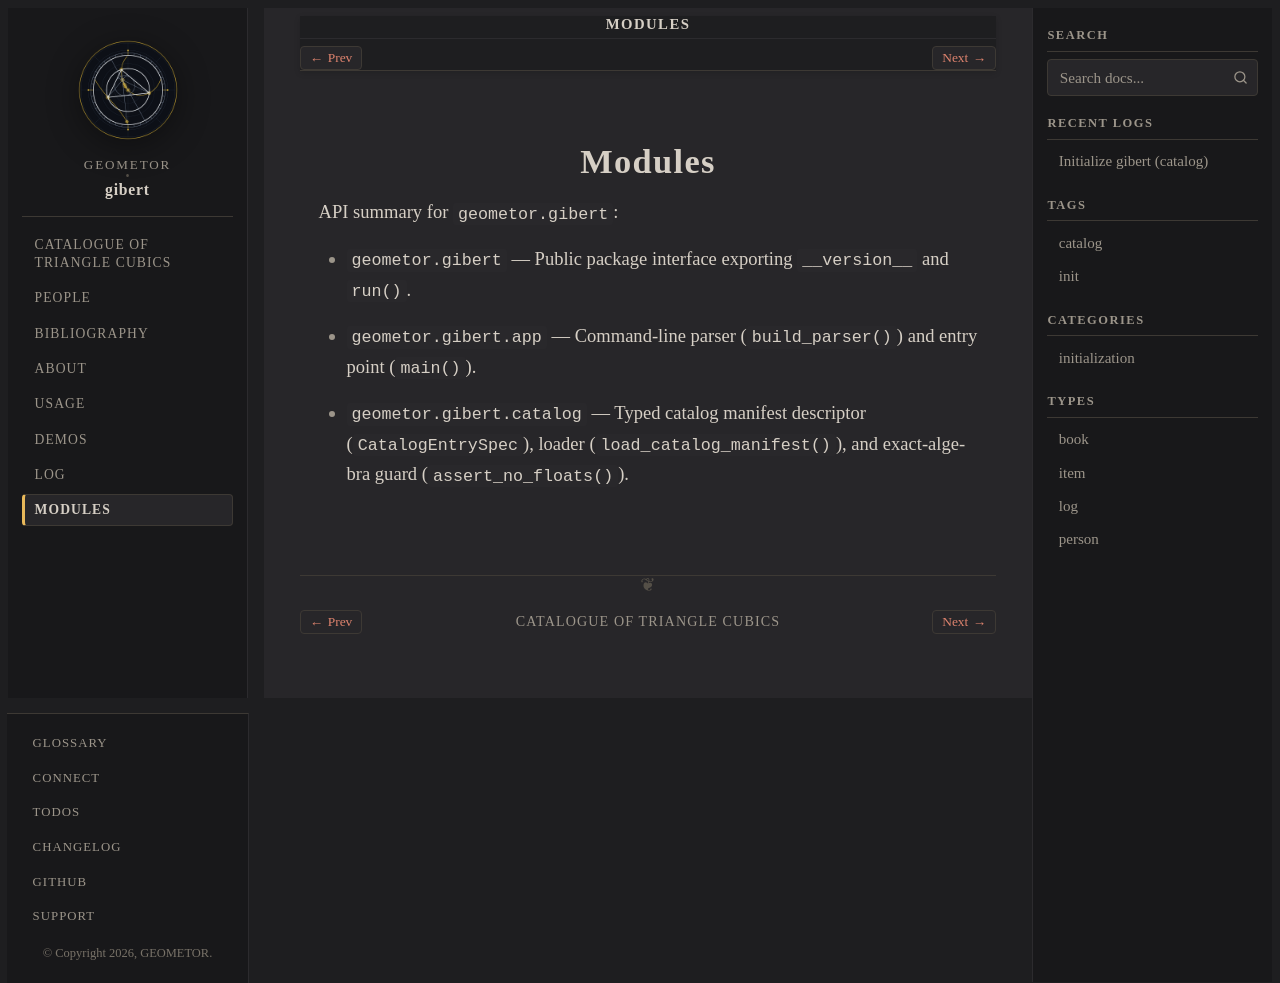

repository: geometor/gibert · page: modules/index.html · generator: sphinx

:navigation: header
:order: 90

=======
Modules
=======

API summary for ``geometor.gibert``:

- :mod:`geometor.gibert` — Public package interface exporting ``__version__`` and :func:`~geometor.gibert.app.run`.
- :mod:`geometor.gibert.app` — Command-line parser (:func:`~geometor.gibert.app.build_parser`) and entry point (:func:`~geometor.gibert.app.main`).
- :mod:`geometor.gibert.catalog` — Typed catalog manifest descriptor (:class:`~geometor.gibert.catalog.CatalogEntrySpec`), loader (:func:`~geometor.gibert.catalog.load_catalog_manifest`), and exact-algebra guard (:func:`~geometor.gibert.catalog.assert_no_floats`).
